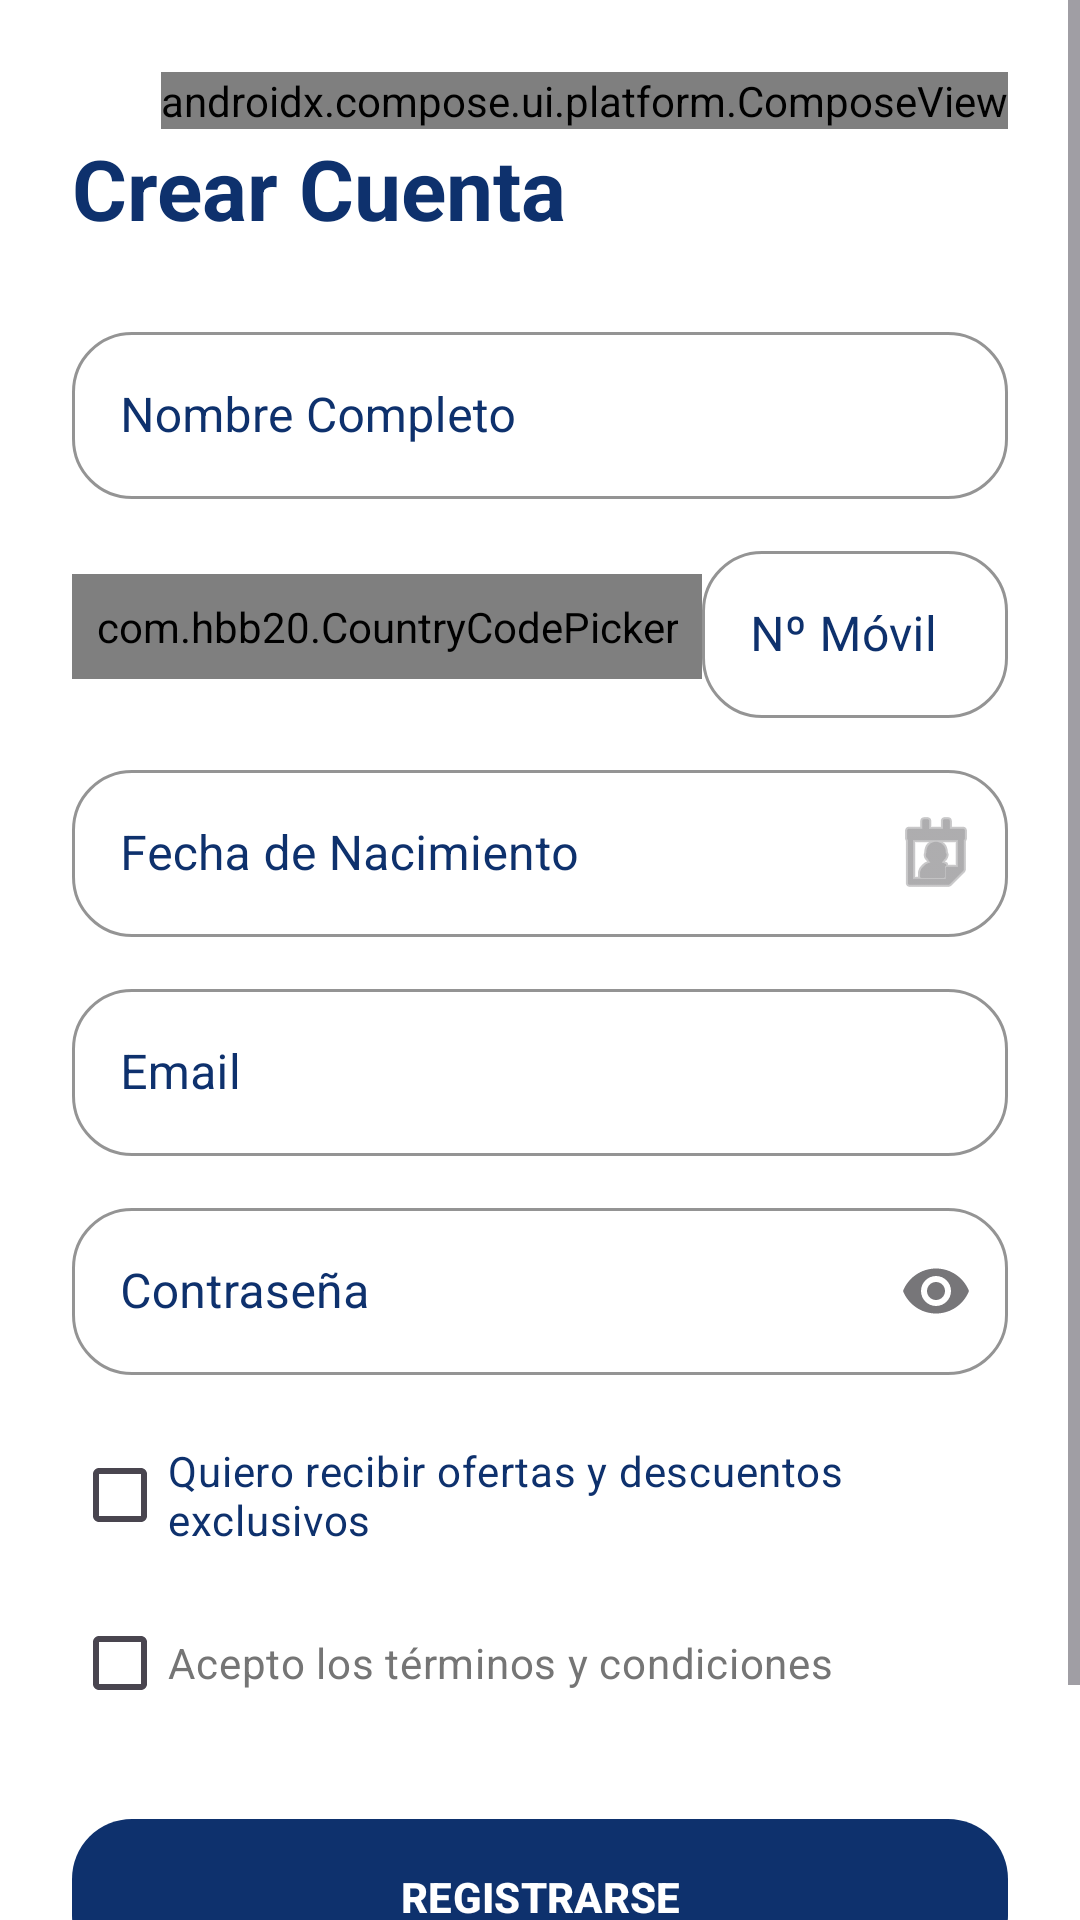

Layout XML and referenced resources for this Android screen:
<!-- AndroidManifest.xml: application theme Theme.Real_madrid_museo -->
<!-- res/layout/activity_register.xml -->
<?xml version="1.0" encoding="utf-8"?>
<ScrollView xmlns:android="http://schemas.android.com/apk/res/android"
    xmlns:app="http://schemas.android.com/apk/res-auto"
    android:layout_width="match_parent"
    android:layout_height="match_parent"
    android:background="@color/rm_white"
    android:fillViewport="true">

    <LinearLayout
        android:layout_width="match_parent"
        android:layout_height="wrap_content"
        android:orientation="vertical"
        android:padding="24dp">

        <FrameLayout
            android:layout_width="match_parent"
            android:layout_height="wrap_content">

            <TextView
                android:id="@+id/tvRegisterTitle"
                android:layout_width="wrap_content"
                android:layout_height="wrap_content"
                android:text="@string/register_title"
                android:textColor="@color/rm_blue_dark"
                android:textSize="28sp"
                android:textStyle="bold"
                android:layout_marginTop="20dp"/>

            <androidx.compose.ui.platform.ComposeView
                android:id="@+id/composeBandera"
                android:layout_width="wrap_content"
                android:layout_height="wrap_content"
                android:layout_gravity="end|top" />
        </FrameLayout>

        <com.google.android.material.textfield.TextInputLayout
            android:id="@+id/tilName"
            android:layout_width="match_parent"
            android:layout_height="wrap_content"
            android:layout_marginTop="24dp"
            android:hint="@string/register_name_hint"
            android:textColorHint="@color/rm_blue_dark"
            app:hintTextColor="@color/rm_blue_dark"
            style="@style/Widget.MaterialComponents.TextInputLayout.OutlinedBox"
            app:boxCornerRadiusBottomEnd="20dp"
            app:boxCornerRadiusBottomStart="20dp"
            app:boxCornerRadiusTopEnd="20dp"
            app:boxCornerRadiusTopStart="20dp"
            app:boxStrokeColor="@color/rm_blue_dark">
            <com.google.android.material.textfield.TextInputEditText
                android:id="@+id/etName"
                android:inputType="textPersonName"
                android:layout_width="match_parent"
                android:layout_height="wrap_content"
                android:textColor="@color/rm_blue_dark"/>
        </com.google.android.material.textfield.TextInputLayout>

        <LinearLayout
            android:layout_width="match_parent"
            android:layout_height="wrap_content"
            android:layout_marginTop="12dp"
            android:orientation="horizontal"
            android:gravity="center_vertical">

            <com.hbb20.CountryCodePicker
                android:id="@+id/ccp"
                android:layout_width="wrap_content"
                android:layout_height="wrap_content"
                app:ccp_showNameCode="false"
                app:ccp_textSize="16sp"
                app:ccp_autoDetectCountry="true"
                app:ccp_showFlag="true"
                app:ccp_defaultNameCode="ES"
                android:padding="8dp"/>

            <com.google.android.material.textfield.TextInputLayout
                android:id="@+id/inputPhone"
                android:layout_width="match_parent"
                android:layout_height="wrap_content"
                android:hint="@string/register_phone_hint"
                android:textColorHint="@color/rm_blue_dark"
                app:hintTextColor="@color/rm_blue_dark"
                style="@style/Widget.MaterialComponents.TextInputLayout.OutlinedBox"
                app:boxCornerRadiusBottomEnd="20dp"
                app:boxCornerRadiusBottomStart="20dp"
                app:boxCornerRadiusTopEnd="20dp"
                app:boxCornerRadiusTopStart="20dp"
                app:boxStrokeColor="@color/rm_blue_dark">
                <com.google.android.material.textfield.TextInputEditText
                    android:id="@+id/etPhone"
                    android:layout_width="match_parent"
                    android:layout_height="wrap_content"
                    android:inputType="phone"
                    android:textColor="@color/rm_blue_dark"/>
            </com.google.android.material.textfield.TextInputLayout>
        </LinearLayout>

        <com.google.android.material.textfield.TextInputLayout
            android:id="@+id/tilDate"
            android:layout_width="match_parent"
            android:layout_height="wrap_content"
            android:layout_marginTop="12dp"
            android:hint="@string/register_dob_hint"
            android:textColorHint="@color/rm_blue_dark"
            app:hintTextColor="@color/rm_blue_dark"
            style="@style/Widget.MaterialComponents.TextInputLayout.OutlinedBox"
            app:boxCornerRadiusBottomEnd="20dp"
            app:boxCornerRadiusBottomStart="20dp"
            app:boxCornerRadiusTopEnd="20dp"
            app:boxCornerRadiusTopStart="20dp"
            app:endIconMode="custom"
            app:endIconDrawable="@android:drawable/ic_menu_my_calendar"
            app:boxStrokeColor="@color/rm_blue_dark">
            <com.google.android.material.textfield.TextInputEditText
                android:id="@+id/etDate"
                android:layout_width="match_parent"
                android:layout_height="wrap_content"
                android:clickable="true"
                android:focusable="false"
                android:inputType="none"
                android:textColor="@color/rm_blue_dark"/>
        </com.google.android.material.textfield.TextInputLayout>

        <com.google.android.material.textfield.TextInputLayout
            android:id="@+id/tilEmail"
            android:layout_width="match_parent"
            android:layout_height="wrap_content"
            android:layout_marginTop="12dp"
            android:hint="@string/register_email_hint"
            android:textColorHint="@color/rm_blue_dark"
            app:hintTextColor="@color/rm_blue_dark"
            style="@style/Widget.MaterialComponents.TextInputLayout.OutlinedBox"
            app:boxCornerRadiusBottomEnd="20dp"
            app:boxCornerRadiusBottomStart="20dp"
            app:boxCornerRadiusTopEnd="20dp"
            app:boxCornerRadiusTopStart="20dp"
            app:boxStrokeColor="@color/rm_blue_dark">
            <com.google.android.material.textfield.TextInputEditText
                android:id="@+id/etEmailReg"
                android:inputType="textEmailAddress"
                android:layout_width="match_parent"
                android:layout_height="wrap_content"
                android:textColor="@color/rm_blue_dark"/>
        </com.google.android.material.textfield.TextInputLayout>

        <com.google.android.material.textfield.TextInputLayout
            android:id="@+id/tilPass"
            android:layout_width="match_parent"
            android:layout_height="wrap_content"
            android:layout_marginTop="12dp"
            android:hint="@string/register_password_hint"
            android:textColorHint="@color/rm_blue_dark"
            app:hintTextColor="@color/rm_blue_dark"
            style="@style/Widget.MaterialComponents.TextInputLayout.OutlinedBox"
            app:boxCornerRadiusBottomEnd="20dp"
            app:boxCornerRadiusBottomStart="20dp"
            app:boxCornerRadiusTopEnd="20dp"
            app:boxCornerRadiusTopStart="20dp"
            app:endIconMode="password_toggle"
            app:boxStrokeColor="@color/rm_blue_dark">
            <com.google.android.material.textfield.TextInputEditText
                android:id="@+id/etPassReg"
                android:inputType="textPassword"
                android:layout_width="match_parent"
                android:layout_height="wrap_content"
                android:textColor="@color/rm_blue_dark"/>
        </com.google.android.material.textfield.TextInputLayout>

        <CheckBox
            android:id="@+id/cbNotifications"
            android:layout_width="wrap_content"
            android:layout_height="wrap_content"
            android:layout_marginTop="16dp"
            android:text="@string/register_notifications_checkbox"
            android:textColor="@color/rm_blue_dark"/>

        <CheckBox
            android:id="@+id/cbTerms"
            android:layout_width="wrap_content"
            android:layout_height="wrap_content"
            android:layout_marginTop="8dp"
            android:text="@string/register_terms_checkbox"
            android:textColor="#757575"/>

        <com.google.android.material.button.MaterialButton
            android:id="@+id/btnRegisterAction"
            android:layout_width="match_parent"
            android:layout_height="60dp"
            android:layout_marginTop="24dp"
            android:text="@string/register_button_register"
            android:textColor="@color/white"
            android:textStyle="bold"
            app:backgroundTint="@color/rm_blue_dark"
            app:cornerRadius="20dp"/>

        <TextView
            android:id="@+id/tvGoToLogin"
            android:layout_width="wrap_content"
            android:layout_height="wrap_content"
            android:layout_gravity="center"
            android:layout_marginTop="24dp"
            android:text="@string/register_go_to_login"
            android:textColor="@color/rm_gold"
            android:textStyle="bold"/>
    </LinearLayout>
</ScrollView>
<!-- resources referenced by this layout -->
<resources>
  <color name="rm_blue_dark">#0E316D</color>
  <color name="rm_gold">#FEBE10</color>
  <color name="rm_white">#FFFFFF</color>
  <color name="white">#FFFFFFFF</color>
  <string name="register_button_register">REGISTRARSE</string>
  <string name="register_dob_hint">Fecha de Nacimiento</string>
  <string name="register_email_hint">Email</string>
  <string name="register_go_to_login">Volver al Login</string>
  <string name="register_name_hint">Nombre Completo</string>
  <string name="register_notifications_checkbox">Quiero recibir ofertas y descuentos exclusivos</string>
  <string name="register_password_hint">Contraseña</string>
  <string name="register_phone_hint">Nº Móvil</string>
  <string name="register_terms_checkbox">Acepto los términos y condiciones</string>
  <string name="register_title">Crear Cuenta</string>
  <style name="Theme.Real_madrid_museo" parent="Theme.Material3.DayNight.NoActionBar" />
</resources>
